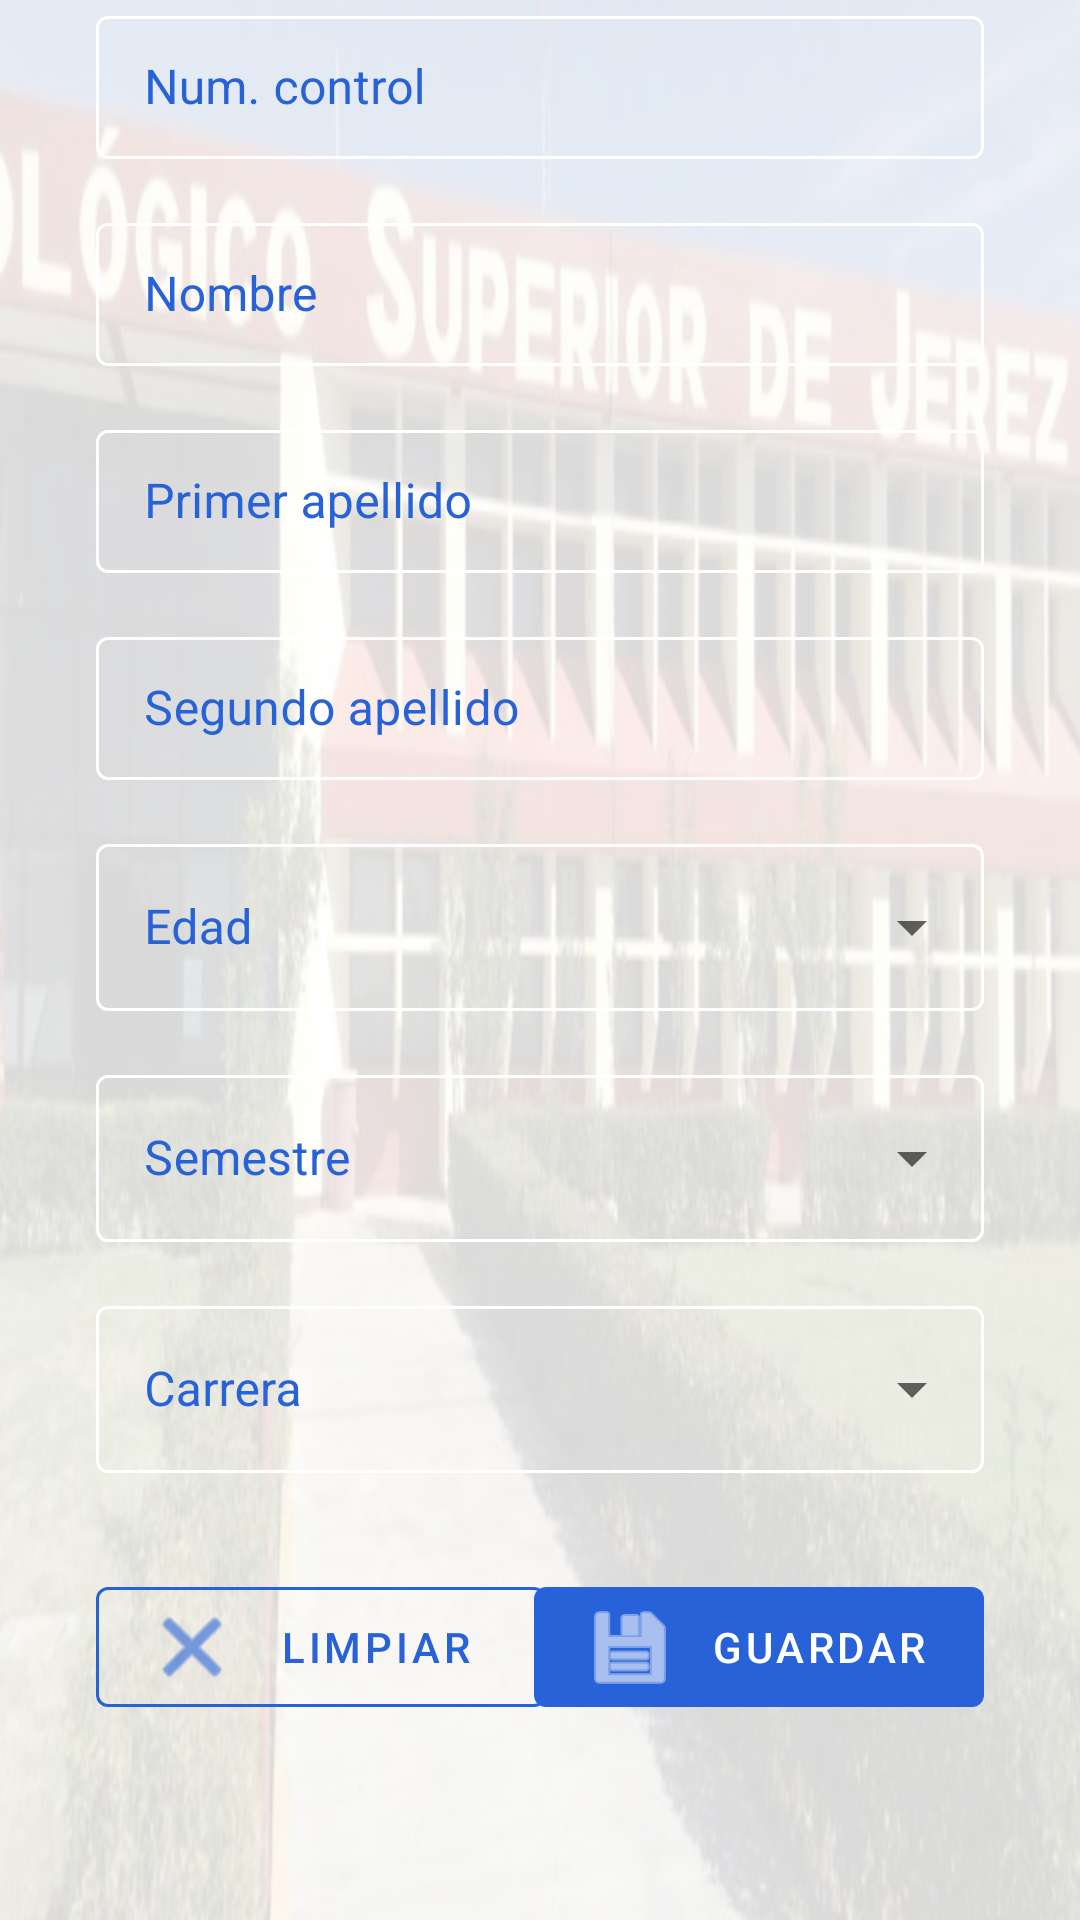

This screen was rendered from an Android layout file. Write that file and the resources it references.
<!-- AndroidManifest.xml: activity theme AppTheme -->
<!-- res/layout/activity_altas.xml -->
<?xml version="1.0" encoding="utf-8"?>
<androidx.constraintlayout.widget.ConstraintLayout xmlns:android="http://schemas.android.com/apk/res/android"
    xmlns:app="http://schemas.android.com/apk/res-auto"
    xmlns:tools="http://schemas.android.com/tools"
    android:layout_width="match_parent"
    android:layout_height="match_parent"
    app:layout_behavior="@string/title_activity_altas"
    android:background="@drawable/bg"
    tools:context=".AltasActivity" >

    <ScrollView
        android:layout_width="0dp"
        android:layout_height="0dp"
        android:background="#D8FFFFFF"
        app:layout_constraintBottom_toBottomOf="parent"
        app:layout_constraintEnd_toEndOf="parent"
        app:layout_constraintHorizontal_bias="0.0"
        app:layout_constraintStart_toStartOf="parent"
        app:layout_constraintTop_toTopOf="parent"
        app:layout_constraintVertical_bias="0.0">

        <androidx.constraintlayout.widget.ConstraintLayout
            android:layout_width="match_parent"
            android:layout_height="match_parent"
            app:layout_constraintBottom_toBottomOf="parent"
            app:layout_constraintEnd_toEndOf="parent"
            app:layout_constraintStart_toStartOf="parent"
            app:layout_constraintTop_toTopOf="parent">


            <com.google.android.material.textfield.TextInputLayout
                android:id="@+id/textInputLayout"
                style="@style/TextInputLayoutAppearance"
                android:layout_width="match_parent"
                android:layout_height="wrap_content"
                android:layout_marginStart="32dp"
                android:layout_marginLeft="32dp"
                android:layout_marginTop="32dp"
                android:layout_marginEnd="32dp"
                android:layout_marginRight="32dp"
                android:hint="Num. control"

                app:layout_constraintEnd_toEndOf="parent"
                app:layout_constraintStart_toStartOf="parent"
                app:layout_constraintTop_toBottomOf="@+id/textView2">

                <com.google.android.material.textfield.TextInputEditText
                    android:id="@+id/txtBNumControl"
                    style="@style/cajas"
                    android:layout_width="match_parent"
                    android:layout_height="wrap_content" />

            </com.google.android.material.textfield.TextInputLayout>

            <com.google.android.material.textfield.TextInputLayout
                android:id="@+id/textInputLayout3"
                style="@style/TextInputLayoutAppearance"
                android:hint="Nombre"
                android:layout_width="match_parent"
                android:layout_height="wrap_content"
                android:layout_marginStart="32dp"
                android:layout_marginLeft="32dp"
                android:layout_marginTop="16dp"
                android:layout_marginEnd="32dp"
                android:layout_marginRight="32dp"
                app:layout_constraintEnd_toEndOf="parent"
                app:layout_constraintStart_toStartOf="parent"
                app:layout_constraintTop_toBottomOf="@+id/textInputLayout">

                <com.google.android.material.textfield.TextInputEditText
                    android:id="@+id/txtCN"
                    style="@style/cajas"
                    android:layout_width="match_parent"
                    android:layout_height="wrap_content" />
            </com.google.android.material.textfield.TextInputLayout>

            <com.google.android.material.textfield.TextInputLayout
                style="@style/TextInputLayoutAppearance"
                android:hint="Primer apellido"
                android:id="@+id/textInputLayout4"
                android:layout_width="match_parent"
                android:layout_height="wrap_content"
                android:layout_marginStart="32dp"
                android:layout_marginLeft="32dp"
                android:layout_marginTop="16dp"
                android:layout_marginEnd="32dp"
                android:layout_marginRight="32dp"
                app:layout_constraintEnd_toEndOf="parent"
                app:layout_constraintStart_toStartOf="parent"
                app:layout_constraintTop_toBottomOf="@+id/textInputLayout3">

                <com.google.android.material.textfield.TextInputEditText
                    android:id="@+id/txtCPa"
                    style="@style/cajas"
                    android:layout_width="match_parent"
                    android:layout_height="wrap_content" />
            </com.google.android.material.textfield.TextInputLayout>

            <com.google.android.material.textfield.TextInputLayout
                style="@style/TextInputLayoutAppearance"
                android:hint="Segundo apellido"
                android:id="@+id/textInputLayout5"
                android:layout_width="match_parent"
                android:layout_height="wrap_content"
                android:layout_marginStart="32dp"
                android:layout_marginLeft="32dp"
                android:layout_marginTop="16dp"
                android:layout_marginEnd="32dp"
                android:layout_marginRight="32dp"
                app:layout_constraintEnd_toEndOf="parent"
                app:layout_constraintStart_toStartOf="parent"
                app:layout_constraintTop_toBottomOf="@+id/textInputLayout4">

                <com.google.android.material.textfield.TextInputEditText
                    android:id="@+id/txtConsultas"
                    style="@style/cajas"
                    android:layout_width="match_parent"
                    android:layout_height="wrap_content" />
            </com.google.android.material.textfield.TextInputLayout>

            <com.google.android.material.textfield.TextInputLayout
                android:id="@+id/textInputLayout6"
                style="@style/select"
                android:layout_width="match_parent"
                android:layout_height="wrap_content"
                android:layout_marginStart="32dp"
                android:layout_marginLeft="32dp"
                android:layout_marginTop="16dp"
                android:layout_marginEnd="32dp"
                android:layout_marginRight="32dp"
                android:hint="Edad"
                app:layout_constraintEnd_toEndOf="parent"
                app:layout_constraintStart_toStartOf="parent"
                app:layout_constraintTop_toBottomOf="@+id/textInputLayout5">

                <AutoCompleteTextView
                    android:id="@+id/txtCE"
                    style="@style/cajas"
                    android:layout_width="match_parent"
                    android:layout_height="wrap_content" />

            </com.google.android.material.textfield.TextInputLayout>

            <com.google.android.material.textfield.TextInputLayout
                style="@style/select"
                android:hint="Semestre"
                android:id="@+id/textInputLayout7"
                android:layout_width="match_parent"
                android:layout_height="match_parent"
                android:layout_marginStart="32dp"
                android:layout_marginLeft="32dp"
                android:layout_marginTop="16dp"
                android:layout_marginEnd="32dp"
                android:layout_marginRight="32dp"
                app:layout_constraintEnd_toEndOf="parent"
                app:layout_constraintStart_toStartOf="parent"
                app:layout_constraintTop_toBottomOf="@+id/textInputLayout6">

                <AutoCompleteTextView

                    android:id="@+id/txtCS"
                    style="@style/cajas"
                    android:layout_width="match_parent"
                    android:layout_height="wrap_content" />
            </com.google.android.material.textfield.TextInputLayout>

            <com.google.android.material.textfield.TextInputLayout
                android:id="@+id/textInputLayout8"
                style="@style/select"
                android:layout_width="match_parent"
                android:layout_height="wrap_content"
                android:layout_marginStart="32dp"
                android:layout_marginLeft="32dp"
                android:layout_marginTop="16dp"
                android:layout_marginEnd="32dp"
                android:layout_marginRight="32dp"
                android:hint="Carrera"
                app:layout_constraintEnd_toEndOf="parent"
                app:layout_constraintStart_toStartOf="parent"
                app:layout_constraintTop_toBottomOf="@+id/textInputLayout7">

                <AutoCompleteTextView

                    android:id="@+id/txtCC"
                    style="@style/cajas"
                    android:layout_width="match_parent"
                    android:layout_height="wrap_content" />
            </com.google.android.material.textfield.TextInputLayout>

            <com.google.android.material.button.MaterialButton
                android:id="@+id/btnEliminar"
                style="@style/lineButton"
                android:layout_width="150dp"
                android:layout_height="wrap_content"
                android:layout_marginStart="32dp"
                android:layout_marginLeft="32dp"
                android:layout_marginTop="32dp"
                android:text="Limpiar"
                android:drawableLeft="@android:drawable/ic_menu_close_clear_cancel"
                android:drawableTint="@color/colorPrimaryDark"
                app:layout_constraintStart_toStartOf="parent"
                app:layout_constraintTop_toBottomOf="@+id/textInputLayout8" />

            <com.google.android.material.button.MaterialButton
                android:id="@+id/btnBuscar"
                style="@style/Botones"
                android:layout_width="150dp"
                android:layout_height="wrap_content"
                android:layout_marginTop="32dp"
                android:layout_marginEnd="32dp"
                android:layout_marginRight="32dp"
                android:text="Guardar"
                android:drawableLeft="@android:drawable/ic_menu_save"
                android:drawableTint="@color/colorAccent"
                android:textColor="@color/colorAccent"
                app:layout_constraintEnd_toEndOf="parent"
                app:layout_constraintTop_toBottomOf="@+id/textInputLayout8" />


        </androidx.constraintlayout.widget.ConstraintLayout>
    </ScrollView>

</androidx.constraintlayout.widget.ConstraintLayout>
<!-- resources referenced by this layout -->
<resources>
  <color name="colorAccent">#fff</color>
  <color name="colorPrimaryDark">#2762D8</color>
  <!-- drawable bg: jpeg bitmap (drawable, 41958 bytes) -->
  <string name="title_activity_altas">Altas</string>
  <style name="Botones" parent="Widget.MaterialComponents.Button.UnelevatedButton">
          <item name="android:textColor">@color/colorPrimary</item>
      </style>
  <style name="TextInputLayoutAppearance" parent="Widget.MaterialComponents.TextInputLayout.OutlinedBox.Dense">
          
          <item name="android:textColor">@color/colorPrimary</item>
          <item name="android:textColorHint">@color/colorPrimary</item>
          <item name="colorControlNormal">@color/colorPrimary</item>
          <item name="colorControlActivated">@color/colorPrimary</item>
          <item name="colorControlHighlight">@color/colorPrimary</item>
          <item name="boxStrokeColor">@color/colorPrimary</item>
          <item name="colorAccent">@color/colorPrimary</item>
          <item name="colorSecondary">@color/colorPrimary</item>
          <item name="colorPrimaryDark">@color/colorPrimary</item>
          <item name="colorPrimary">@color/colorPrimary</item>
          <item name="hintTextColor">@color/colorPrimary</item>
      </style>
  <style name="cajas">
          <item name="android:textColor">@color/colorPrimary</item>
          <item name="android:colorForeground">@color/colorPrimary</item>
          <item name="android:textColorHint">@color/colorPrimary</item>
          <item name="android:backgroundTint" tools:targetApi="lollipop">@color/colorPrimary</item>
          <item name="android:textCursorDrawable">@null</item>
      </style>
  <style name="lineButton" parent="Widget.MaterialComponents.Button.OutlinedButton">
          <item name="boxStrokeColor">@color/colorPrimary</item>
          <item name="colorAccent">@color/colorPrimary</item>
          <item name="colorSecondary">@color/colorPrimary</item>
          <item name="colorPrimaryDark">@color/colorPrimary</item>
          <item name="colorPrimary">@color/colorPrimary</item>
          <item name="android:textColor">@color/colorPrimary</item>
          <item name="strokeColor">@color/colorPrimary</item>
      </style>
  <style name="select" parent="Widget.MaterialComponents.TextInputLayout.OutlinedBox.ExposedDropdownMenu">
          <item name="android:colorForeground">@color/colorPrimary</item>
          <item name="android:backgroundTint" tools:targetApi="lollipop">@color/colorPrimary</item>
          <item name="android:textColor">@color/colorPrimary</item>
          <item name="android:textColorHint">@color/colorPrimary</item>
          <item name="colorControlNormal">@color/colorPrimary</item>
          <item name="colorControlActivated">@color/colorPrimary</item>
          <item name="colorControlHighlight">@color/colorPrimary</item>
          <item name="boxStrokeColor">@color/colorPrimary</item>
          <item name="colorAccent">@color/colorPrimary</item>
          <item name="colorSecondary">@color/colorPrimary</item>
          <item name="colorPrimaryDark">@color/colorPrimary</item>
          <item name="colorPrimary">@color/colorPrimary</item>
          <item name="hintTextColor">@color/colorPrimary</item>
      </style>
  <style name="AppTheme" parent="Theme.MaterialComponents.Light.DarkActionBar">
          
          <item name="colorPrimary">@color/colorPrimary</item>
          <item name="colorPrimaryDark">@color/colorPrimaryDark</item>
          <item name="colorAccent">@color/colorPrimary</item>
      </style>
  <color name="colorPrimary">#2762D8</color>
</resources>
